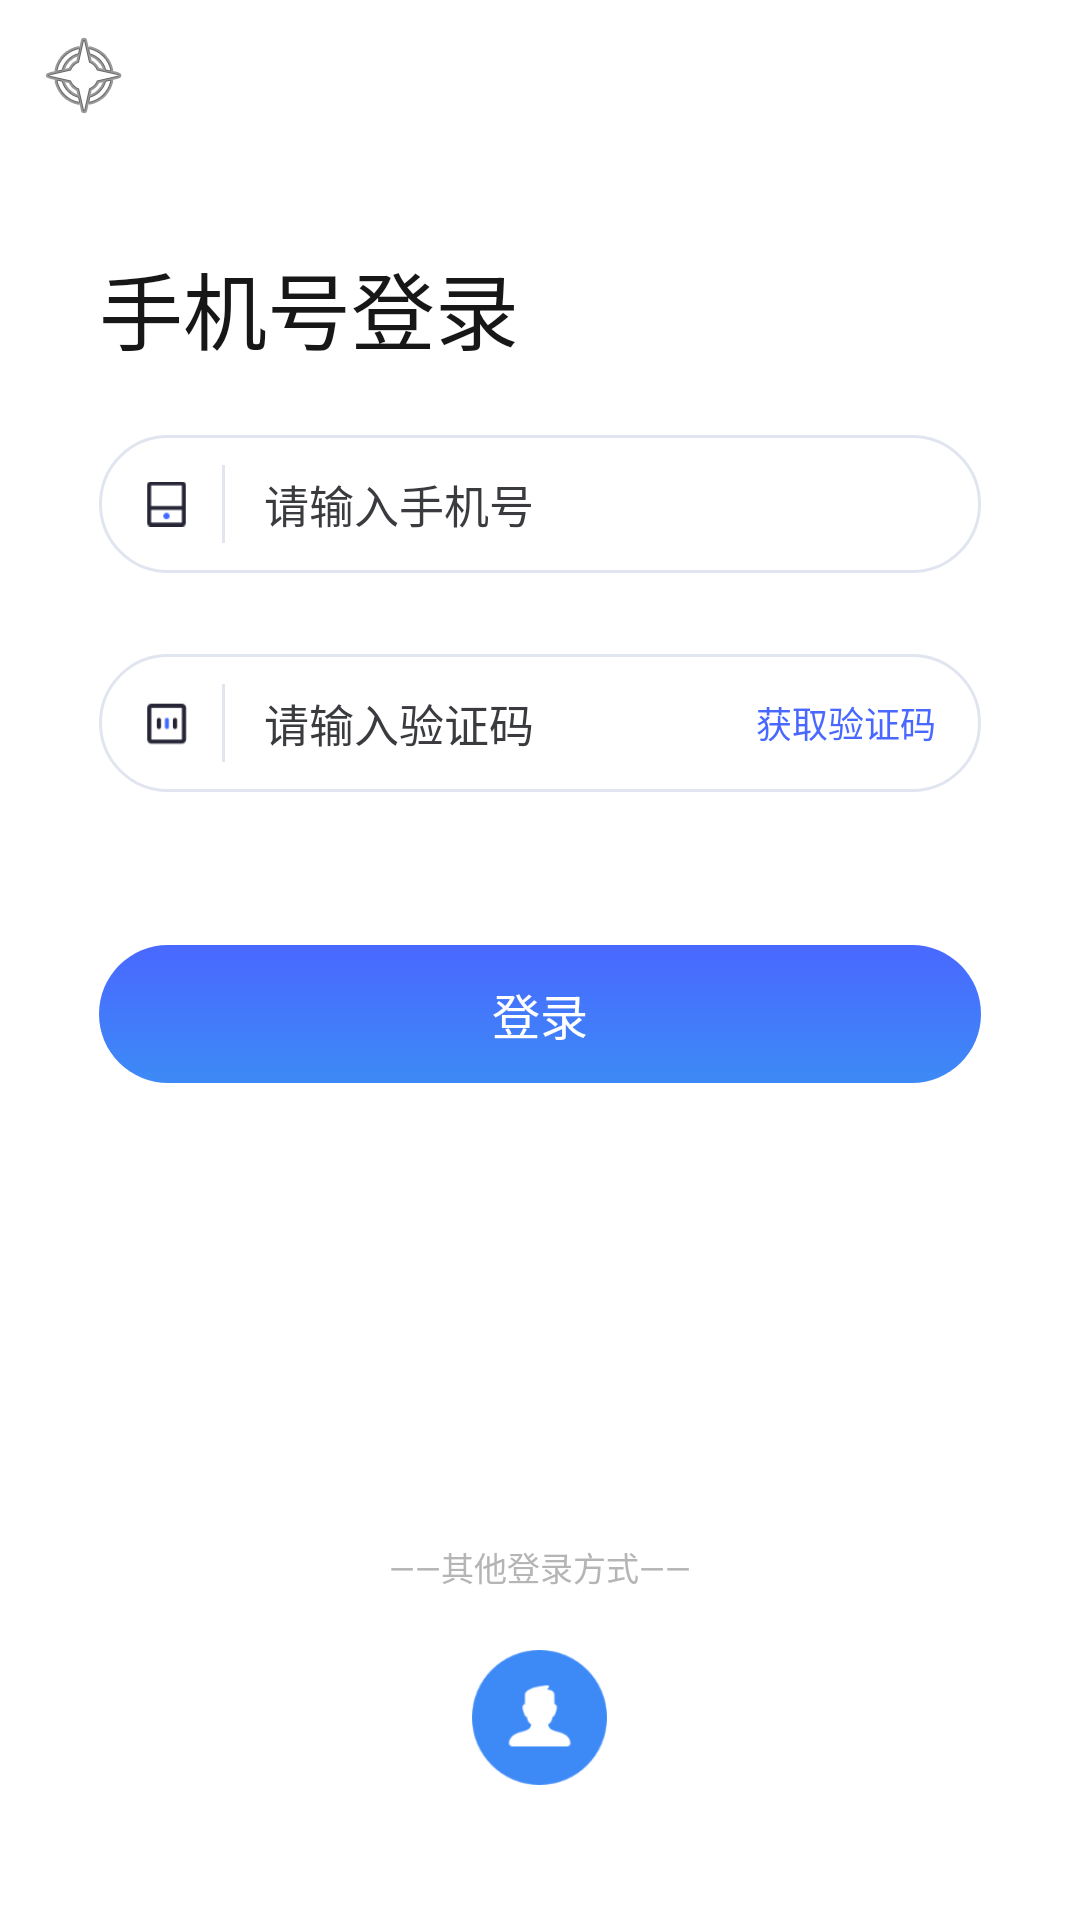

Layout XML and referenced resources for this Android screen:
<!-- AndroidManifest.xml: application theme Theme.AppCompat.NoActionBar -->
<!-- res/layout/fragment_phone_login.xml -->
<FrameLayout xmlns:android="http://schemas.android.com/apk/res/android"
    xmlns:app="http://schemas.android.com/apk/res-auto"
    xmlns:tools="http://schemas.android.com/tools"
    android:layout_width="match_parent"
    android:layout_height="match_parent"
    android:id="@+id/phoneFragment"
    tools:context="Fragment.PhoneLoginFragment">

    
    <RelativeLayout
        android:layout_width="match_parent"
        android:layout_height="match_parent"
        android:background="@color/white"
        tools:context=".LoginActivity">

        <androidx.appcompat.widget.Toolbar
            android:id="@+id/toolbar"
            android:layout_width="match_parent"
            android:layout_height="50dp"
            android:background="@color/white"
            app:navigationIcon="@android:drawable/ic_menu_compass">

            <TextView
                android:id="@+id/naviTitle"
                android:layout_width="match_parent"
                android:layout_height="wrap_content" />
        </androidx.appcompat.widget.Toolbar>

        <TextView
            android:layout_width="match_parent"
            android:layout_height="wrap_content"
            android:layout_marginStart="33dp"
            android:layout_marginTop="82dp"
            android:text="手机号登录"
            android:textColor="#ff171717"
            android:textSize="28sp" />

        <RelativeLayout
            android:layout_width="match_parent"
            android:layout_height="46dp"
            android:layout_marginStart="33dp"
            android:layout_marginTop="145dp"
            android:layout_marginEnd="33dp"
            android:background="@drawable/border">

            <ImageView
                android:layout_width="15dp"
                android:layout_height="match_parent"
                android:layout_marginStart="15dp"
                android:foregroundGravity="center"
                android:src="@mipmap/phone" />

            <RelativeLayout
                android:layout_width="1dp"
                android:layout_height="match_parent"
                android:layout_marginStart="41dp"
                android:layout_marginTop="10dp"
                android:layout_marginBottom="10dp"
                android:background="#E1E5F0" />

            <EditText
                android:layout_width="match_parent"
                android:layout_height="match_parent"
                android:layout_marginStart="50dp"
                android:layout_marginTop="2dp"
                android:layout_marginEnd="10dp"
                android:layout_marginBottom="2dp"
                android:background="@null"
                android:hint="请输入手机号"
                android:inputType="phone"
                android:paddingStart="5dp"
                android:singleLine="true"
                android:textColor="#3A3B3F"
                android:textColorHint="#3A3B3F"
                android:textSize="15sp" />

        </RelativeLayout>

        <RelativeLayout
            android:layout_width="match_parent"
            android:layout_height="46dp"
            android:layout_marginStart="33dp"
            android:layout_marginTop="218dp"
            android:layout_marginEnd="33dp"
            android:background="@drawable/border">

            <ImageView
                android:layout_width="15dp"
                android:layout_height="match_parent"
                android:layout_marginStart="15dp"
                android:foregroundGravity="center"
                android:src="@mipmap/pwdicon" />

            <RelativeLayout
                android:layout_width="1dp"
                android:layout_height="match_parent"
                android:layout_marginStart="41dp"
                android:layout_marginTop="10dp"
                android:layout_marginBottom="10dp"
                android:background="#E1E5F0" />

            <EditText
                android:layout_width="180dp"
                android:layout_height="match_parent"
                android:layout_marginStart="50dp"
                android:layout_marginTop="2dp"
                android:layout_marginBottom="2dp"
                android:background="@null"
                android:hint="请输入验证码"
                android:inputType="phone"
                android:paddingStart="5dp"
                android:singleLine="true"
                android:textColor="#3A3B3F"
                android:textColorHint="#3A3B3F"
                android:textSize="15sp" />

            <TextView
                android:id="@+id/getVercode"
                android:layout_width="90dp"
                android:layout_height="match_parent"
                android:layout_alignParentEnd="true"
                android:gravity="center"
                android:text="获取验证码"
                android:textColor="#4968FF"
                android:textSize="12sp" />
        </RelativeLayout>

        <RelativeLayout
            android:layout_width="match_parent"
            android:layout_height="46dp"
            android:layout_marginStart="33dp"
            android:layout_marginTop="315dp"
            android:layout_marginEnd="33dp"
            android:background="@drawable/shape">

            <TextView
                android:id="@+id/phoneFragmentToLogin"
                android:layout_width="match_parent"
                android:layout_height="wrap_content"
                android:layout_centerInParent="true"
                android:gravity="center"
                android:text="登录"
                android:textColor="@color/white"
                android:textSize="16sp" />

            <FrameLayout
                android:name="Fragment.PrivacyLabelFragment"
                android:layout_width="match_parent"
                android:layout_height="match_parent"
                android:layout_marginBottom="9dp" />
        </RelativeLayout>

        <TextView
            android:layout_width="match_parent"
            android:layout_height="wrap_content"
            android:layout_marginTop="514dp"
            android:gravity="center_horizontal"
            android:text="——其他登录方式——"
            android:textColor="#B5B5B5"
            android:textSize="11sp" />

        <TextView
            android:id="@+id/changeToAccountLogin"
            android:layout_width="45dp"
            android:layout_height="45dp"
            android:layout_centerHorizontal="true"
            android:layout_marginTop="550dp"
            android:background="@mipmap/accounticon"
            android:gravity="center" />

    </RelativeLayout>

</FrameLayout>
<!-- resources referenced by this layout -->
<resources>
  <color name="white">#FFFFFFFF</color>
  <!-- drawable border (drawable) -->
  <?xml version ="1.0" encoding ="utf-8"?>
  <shape xmlns:android="http://schemas.android.com/apk/res/android">
  
      <corners android:radius="23dp" />
      <solid android:color="#ffffffff" />
      
      <stroke
          android:width="1dp"
          android:color="#ffe1e5f0" />
  
  </shape>
  <!-- drawable shape (drawable) -->
  <?xml version ="1.0" encoding ="utf-8"?>
  <shape xmlns:android="http://schemas.android.com/apk/res/android">
      <gradient android:type="linear"
          android:useLevel="true"
          android:startColor="#ff3d8af6"
          android:endColor="#ff4968ff"
          android:angle="90" />
      <corners android:radius="23dp" />
  
  </shape>
  <!-- mipmap accounticon: png bitmap (mipmap-hdpi, 2006 bytes) -->
  <!-- mipmap phone: png bitmap (mipmap-hdpi, 327 bytes) -->
  <!-- mipmap pwdicon: png bitmap (mipmap-hdpi, 525 bytes) -->
</resources>
